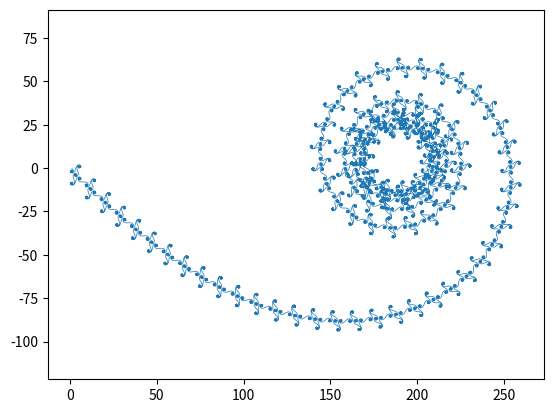

The script that saved this image:
import numpy as np
import matplotlib.pyplot as plt
from matplotlib.lines import Line2D
from numpy import pi

def pol2cart(phi, rho):
    x = rho * np.cos(phi)
    y = rho * np.sin(phi)
    return(x, y)

s = np.sqrt(2)*0.6813
theta = 0
phi = 0
total = 15000
curx = np.zeros((total,1))
cury = np.zeros((total,1))
xn = 0
yn = 0

for n in range(0,total):
    theta = np.fmod(theta+2*pi*s,2*pi)
    phi = np.fmod(phi,2*pi)+theta
    x,y = pol2cart(phi,1)
    xn = x+xn
    yn = y+yn
    curx[n] = xn
    cury[n] = yn

fig = plt.figure()
ax = fig.add_subplot(111)
line = Line2D(curx, cury, linewidth=0.5)
ax.add_line(line)
ax.set_xlim(np.min(curx), np.max(curx))
ax.set_ylim(np.min(cury), np.max(cury))
plt.axis('equal')
plt.show()
